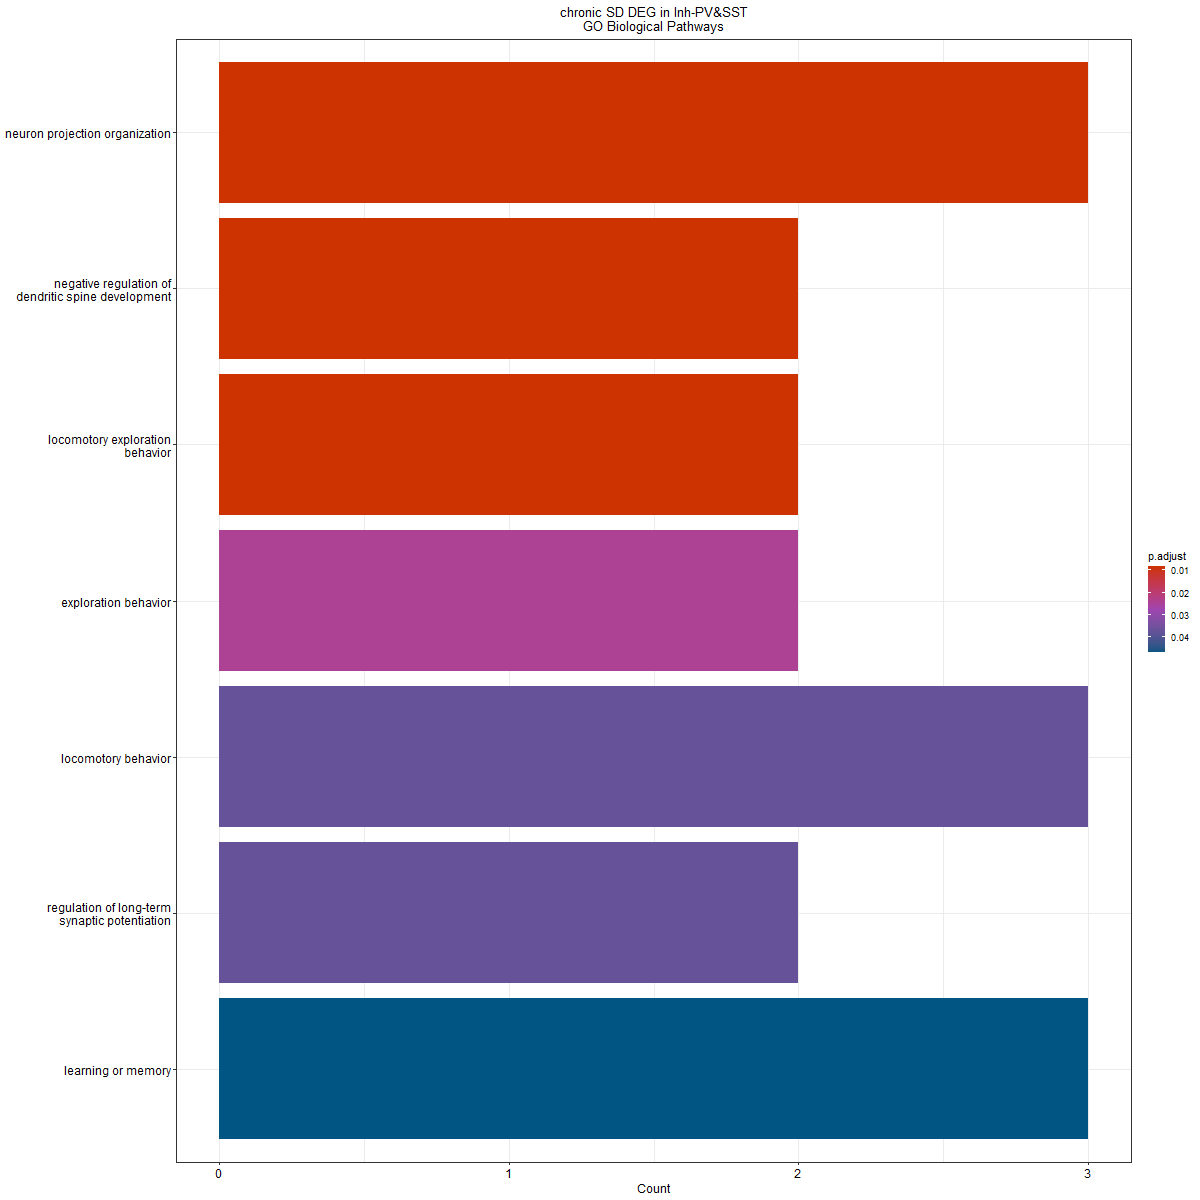

Source data for this figure (header and first rows):
ID, Description, GeneRatio, BgRatio, pvalue, p.adjust, qvalue, geneID, Count
GO:0106027, neuron projection organization, 3/15, 111/28943, 2.41531527423293e-05, 0.008374, 0.004669, Ube3a/Apoe/Atp1a3, 3
GO:0061000, negative regulation of dendritic spine d…, 2/15, 17/28943, 3.39418241268557e-05, 0.008374, 0.004669, Ube3a/Apoe, 2
GO:0035641, locomotory exploration behavior, 2/15, 19/28943, 4.26513007998366e-05, 0.008374, 0.004669, Ube3a/Apoe, 2
GO:0035640, exploration behavior, 2/15, 37/28943, 0.0001652, 0.02433, 0.01357, Ube3a/Apoe, 2
GO:0007626, locomotory behavior, 3/15, 266/28943, 0.0003218, 0.03729, 0.02079, Ube3a/Apoe/Atp1a3, 3
GO:1900271, regulation of long-term synaptic potenti…, 2/15, 56/28943, 0.0003799, 0.03729, 0.02079, Nrgn/Apoe, 2
GO:0007611, learning or memory, 3/15, 321/28943, 0.000557, 0.04687, 0.02613, Ube3a/Apoe/Atp1a3, 3
